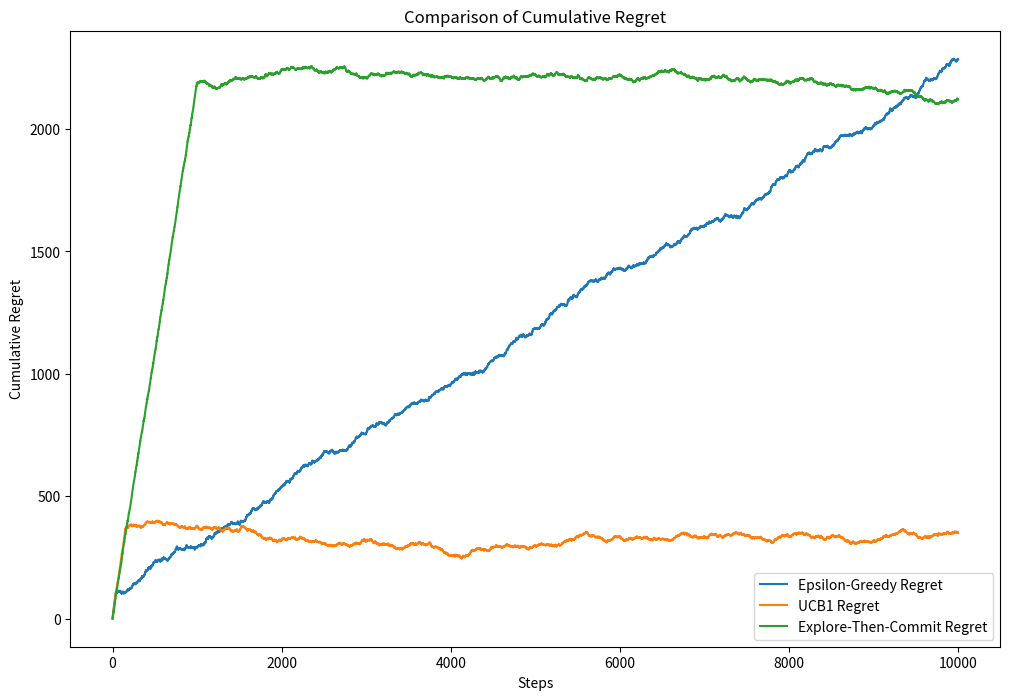

Reproduce this figure in Python.
import numpy as np
import matplotlib.pyplot as plt

class Bandit:
    def __init__(self, true_mean):
        self.true_mean = true_mean
        self.estimated_mean = 0
        self.N = 0

    def pull(self):
        return np.random.randn()+self.true_mean

    def update(self, reward):
        self.N += 1
        self.estimated_mean = (1-1.0/self.N)*self.estimated_mean+1.0/self.N*reward

# e-greedy
def epsilon_greedy(bandits, N, epsilon=0.1):
    rewards = np.zeros(N)
    for t in range(N):
        if np.random.random() < epsilon:
            j = np.random.choice(len(bandits))
        else:
            j = np.argmax([b.estimated_mean for b in bandits])
        reward = bandits[j].pull()
        bandits[j].update(reward)
        rewards[t] = reward
    return rewards

# UCB
def ucb1(bandits, N):
    rewards = np.zeros(N)
    for t in range(N):
        j = np.argmax([b.estimated_mean + np.sqrt(2*np.log(t+1)/(b.N+1)) for b in bandits])
        reward = bandits[j].pull()
        bandits[j].update(reward)
        rewards[t] = reward
    return rewards

# ETC
def explore_then_commit(bandits, N, M):
    rewards = np.zeros(N)
    for t in range(N):
        if t < M:
            # Exploration phase
            j = t % len(bandits)
        else:
            # Commitment phase
            j = np.argmax([b.estimated_mean for b in bandits])
        reward = bandits[j].pull()
        bandits[j].update(reward)
        rewards[t] = reward
    return rewards

true_mean = [1.0, 2.0, 3.0, 2.2, 2.5, 5.0, 4.0] 
best = max(true_mean)
N = 10000  # number of times we pull an arm
M = 1000   # exploration phase for etc

eg = [Bandit(m) for m in true_mean]
ucb = [Bandit(m) for m in true_mean]
etc = [Bandit(m) for m in true_mean]

eg_rewards = epsilon_greedy(eg, N)
ucb_rewards = ucb1(ucb, N)
etc_rewards = explore_then_commit(etc, N, M)

eg_cumulative_rewards = np.cumsum(eg_rewards)
ucb_cumulative_rewards = np.cumsum(ucb_rewards)
etc_cumulative_rewards = np.cumsum(etc_rewards)

eg_regret = np.arange(N)*best-eg_cumulative_rewards
ucb_regret = np.arange(N)*best-ucb_cumulative_rewards
etc_regret = np.arange(N)*best-etc_cumulative_rewards

# plot
plt.figure(figsize=(12, 8))
plt.plot(eg_regret, label='Epsilon-Greedy Regret')
plt.plot(ucb_regret, label='UCB1 Regret')
plt.plot(etc_regret, label='Explore-Then-Commit Regret')
plt.legend()
plt.xlabel('Steps')
plt.ylabel('Cumulative Regret')
plt.title('Comparison of Cumulative Regret')
plt.show()
